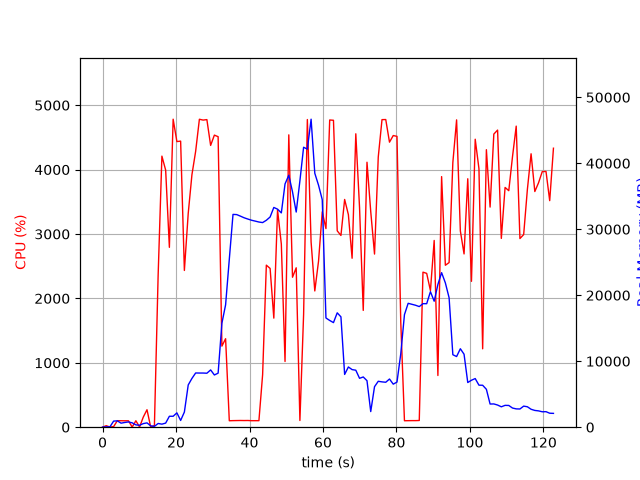

Source data for this figure (header and first rows):
elapsed_time, nproc, cpu, mem_real, mem_virtual
3.838539123535156e-05, 1, 0.0, 9.242, 3185
1.006, 2, 23.8, 53.68, 237.9
2.013, 2, 2.0, 58.93, 242.8
3.021, 5, 9.9, 926.8, 2903
4.029, 6, 101.1, 959.9, 3437
5.038, 3, 100.3, 611.7, 2003
6.045, 3, 99.3, 716.8, 2099
7.052, 3, 99.9, 799.8, 2211
8.063, 5, 2.0, 662.7, 2505
9.071, 3, 100.2, 353.5, 1665
10.08, 3, 3.0, 294.3, 1589
11.09, 4, 157.3, 544.0, 2218
12.1, 5, 271.3, 655.3, 2541
13.11, 3, 1.0, 208.5, 1526
14.12, 1, 26.7, 126.3, 1012
15.13, 1, 2353, 562.9, 4808
16.16, 1, 4210, 462.4, 4830
17.18, 1, 3992, 622.5, 4860
18.19, 1, 2793, 1658, 6696
19.22, 1, 4783, 1658, 6696
20.24, 1, 4436, 2172, 8232
21.25, 1, 4443, 1022, 8240
22.27, 1, 2434, 2297, 8812
23.32, 1, 3322, 6407, 15262
24.33, 1, 3921, 7393, 18334
25.34, 1, 4283, 8218, 18334
26.36, 1, 4782, 8209, 18334
27.38, 1, 4769, 8209, 18334
28.4, 1, 4777, 8181, 18334
29.42, 1, 4376, 8681, 18334
30.44, 1, 4536, 7915, 18334
31.46, 1, 4511, 8190, 20500
32.49, 1, 1259, 15758, 32096
33.49, 1, 1374, 18549, 52576
34.5, 1, 100.2, 25449, 52576
35.51, 1, 102.1, 32253, 52576
36.52, 1, 103.2, 32222, 52576
37.53, 1, 104.2, 31991, 52576
38.53, 1, 103.3, 31742, 52576
39.54, 1, 104.1, 31550, 52576
40.55, 1, 101.2, 31370, 52576
41.56, 1, 101.2, 31236, 52576
42.56, 1, 101.3, 31097, 52576
43.57, 1, 815.3, 31013, 52576
44.58, 1, 2516, 31361, 52576
45.61, 1, 2466, 31858, 52576
46.62, 1, 1694, 33307, 52576
47.63, 1, 3375, 33047, 52576
48.66, 1, 2844, 32477, 77152
49.67, 1, 1021, 36868, 77152
50.7, 1, 4540, 38190, 77152
51.7, 1, 2329, 35672, 77152
52.71, 1, 2475, 32610, 77152
53.72, 1, 104.3, 37338, 77152
54.73, 1, 1750, 42430, 77152
55.75, 1, 4778, 42143, 77152
56.77, 1, 2876, 46681, 78040
57.77, 1, 2116, 38486, 78040
58.79, 1, 2579, 36672, 78040
59.8, 1, 3344, 34485, 78040
... 62 more rows
